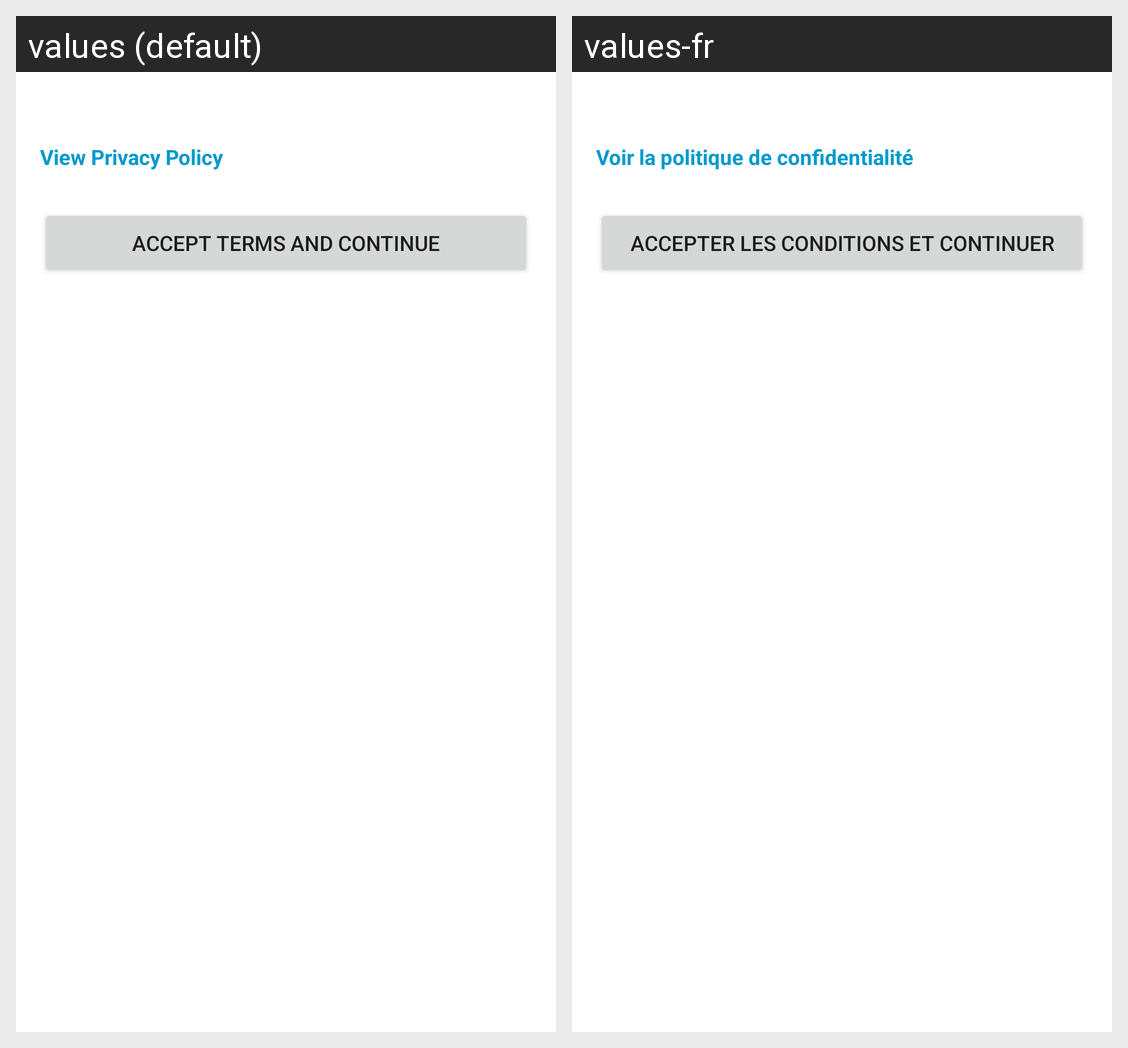

Strings drawn on this Android screen and how each of the app's shown locales translates them:
Android screen res/layout/fragment_terms_and_conditions.xml rendered under 2 locales, left to right: values (default), values-fr. Device: Nexus 5 (rendered at 1080×1920; each locale shown at half size, 540×960, under a caption strip naming it); theme AppTheme.
Strings drawn on this screen, with the default value and each locale's value (text and hints the layout hard-codes, and strings that could not be matched under every locale, appear in the picture but are not listed):

view_privacy_policy
  values: View Privacy Policy
  values-fr: Voir la politique de confidentialité

accept_terms_and_continue
  values: Accept Terms and Continue
  values-fr: Accepter les conditions et continuer
